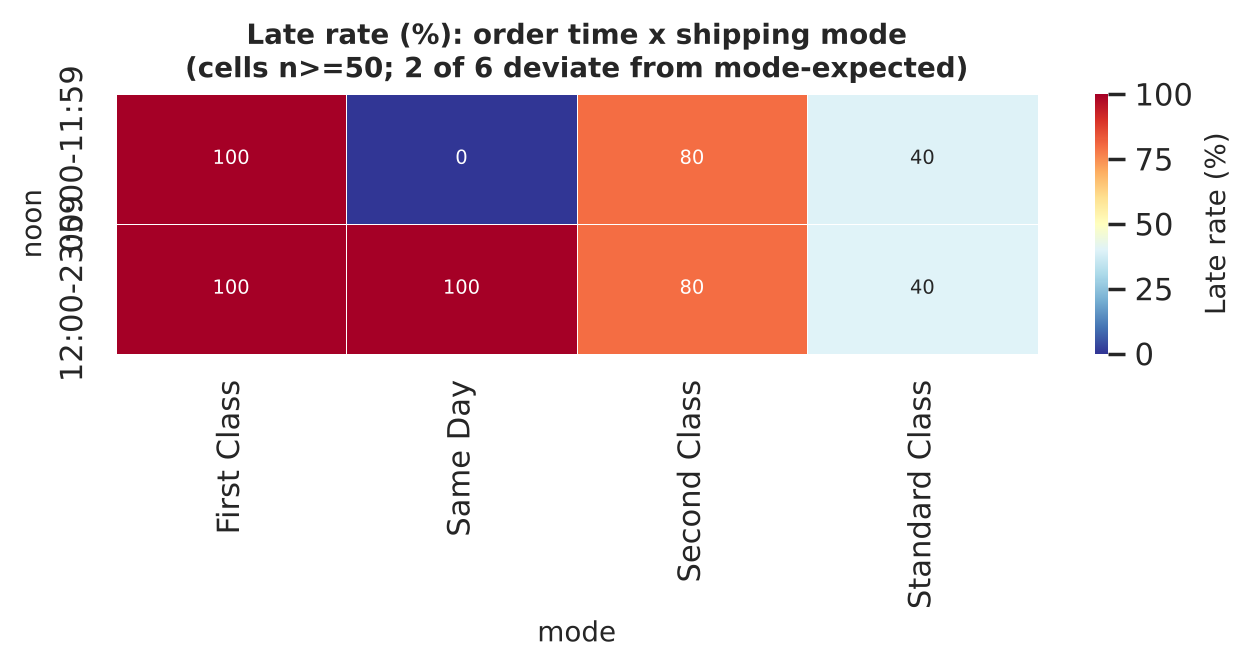

The table this chart was drawn from, first rows:
noon, mode, n, late, late_rate_%, expected_%, ci95_low_%, ci95_high_%, z, p, p_BH
00:00-11:59, First Class, 4703, 4703, 100.0, 100.0, 99.9, 100.0, , , 
00:00-11:59, Same Day, 1759, 0, 0.0, 48.4, 0.0, 0.2, -40.6, 0.0, 0.0
00:00-11:59, Second Class, 6124, 4900, 80.0, 80.0, 79.0, 81.0, 0.05428, 0.9567, 0.9567
00:00-11:59, Standard Class, 18876, 7474, 39.6, 39.8, 38.9, 40.3, -0.7048, 0.4809, 0.7214
12:00-23:59, First Class, 4899, 4899, 100.0, 100.0, 99.9, 100.0, , , 
12:00-23:59, Same Day, 1648, 1648, 100.0, 48.4, 99.8, 100.0, 41.94, 0.0, 0.0
12:00-23:59, Second Class, 6132, 4903, 80.0, 80.0, 78.9, 80.9, -0.05424, 0.9567, 0.9567
12:00-23:59, Standard Class, 18756, 7521, 40.1, 39.8, 39.4, 40.8, 0.7071, 0.4795, 0.7214
